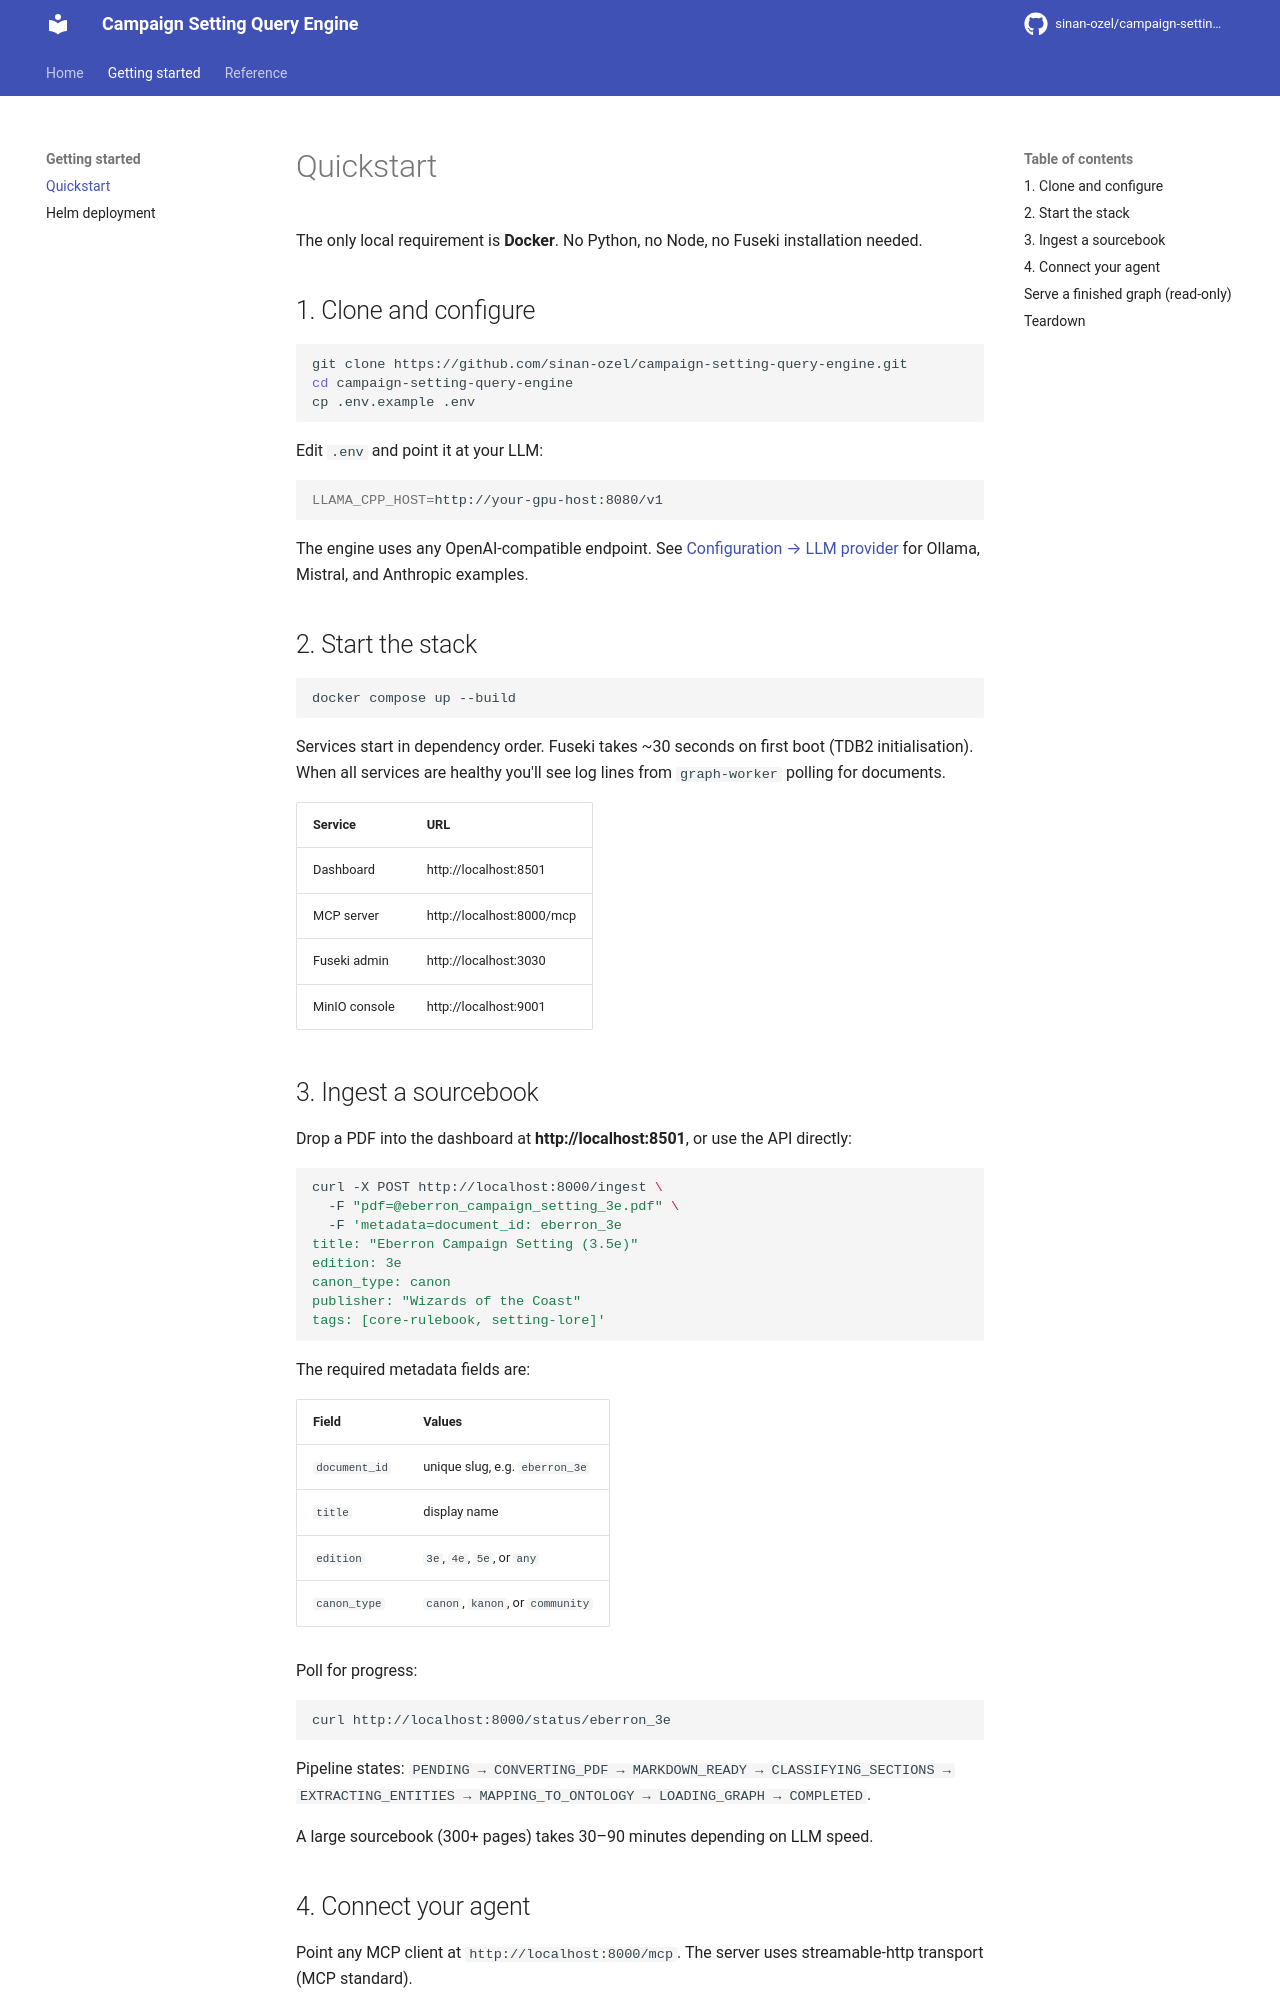

repository: sinan-ozel/campaign-setting-query-engine · page: 0.2.0/quickstart/index.html · generator: mkdocs

# Quickstart

The only local requirement is **Docker**. No Python, no Node, no Fuseki installation needed.

## 1. Clone and configure

```bash
git clone https://github.com/sinan-ozel/campaign-setting-query-engine.git
cd campaign-setting-query-engine
cp .env.example .env
```

Edit `.env` and point it at your LLM:

```bash
LLAMA_CPP_HOST=http://your-gpu-host:8080/v1
```

The engine uses any OpenAI-compatible endpoint. See [Configuration → LLM provider](configuration.md#llm-provider) for Ollama, Mistral, and Anthropic examples.

## 2. Start the stack

```bash
docker compose up --build
```

Services start in dependency order. Fuseki takes ~30 seconds on first boot (TDB2 initialisation). When all services are healthy you'll see log lines from `graph-worker` polling for documents.

| Service | URL |
|---|---|
| Dashboard | http://localhost:8501 |
| MCP server | http://localhost:8000/mcp |
| Fuseki admin | http://localhost:3030 |
| MinIO console | http://localhost:9001 |

## 3. Ingest a sourcebook

Drop a PDF into the dashboard at **http://localhost:8501**, or use the API directly:

```bash
curl -X POST http://localhost:8000/ingest \
  -F "pdf=@eberron_campaign_setting_3e.pdf" \
  -F 'metadata=document_id: eberron_3e
title: "Eberron Campaign Setting (3.5e)"
edition: 3e
canon_type: canon
publisher: "Wizards of the Coast"
tags: [core-rulebook, setting-lore]'
```

The required metadata fields are:

| Field | Values |
|---|---|
| `document_id` | unique slug, e.g. `eberron_3e` |
| `title` | display name |
| `edition` | `3e`, `4e`, `5e`, or `any` |
| `canon_type` | `canon`, `kanon`, or `community` |

Poll for progress:

```bash
curl http://localhost:8000/status/eberron_3e
```

Pipeline states: `PENDING → CONVERTING_PDF → MARKDOWN_READY → CLASSIFYING_SECTIONS → EXTRACTING_ENTITIES → MAPPING_TO_ONTOLOGY → LOADING_GRAPH → COMPLETED`.

A large sourcebook (300+ pages) takes 30–90 minutes depending on LLM speed.
